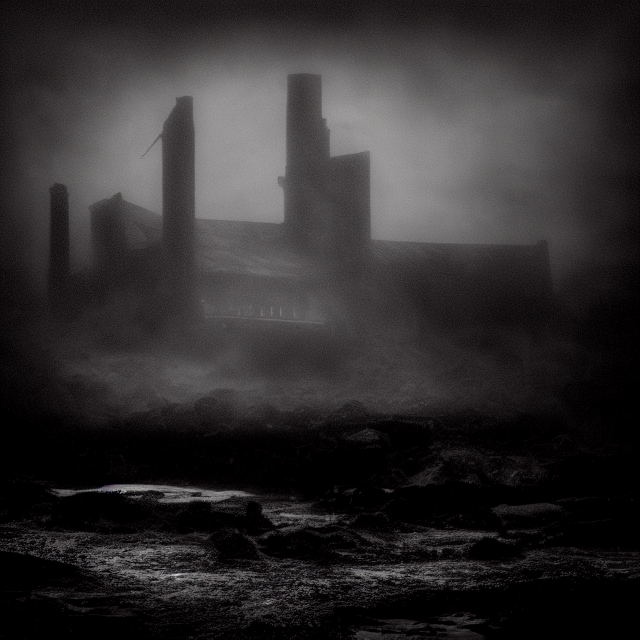
Generation parameters embedded in this image by AUTOMATIC1111 Stable Diffusion web UI or a fork of it (Forge, ...) (PNG 'parameters' text chunk):
an atrocious dark sorrow filling up the atmosphere, heavy , highres
Steps: 30, Sampler: Euler a, CFG scale: 11, Seed: 250446565, Size: 640x640, Model hash: 7460a6fa, Denoising strength: 0.7, First pass size: 0x0